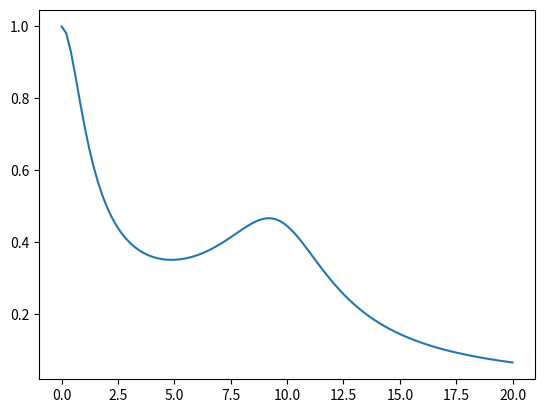

Python code for this plot: (Note: this script raises an exception after producing the figure.)
import scipy.io as sio
from scipy import optimize
import matplotlib.pyplot as plt
import numpy as np

Tl = 0.2
TI = 1.0
tau_v = 0.35
tau_m = 0.1
kv =1
km = 1
wm = 10
cm = 0.25
w = np.linspace(0,20, 100)
y = np.absolute(kv*(1+1j*Tl*w)/(1+1j*TI*w)*np.exp(-1j*w*tau_v)*wm**2/((1j*w)**2+2*cm*wm*1j*w+wm**2))
plt.plot(w, y)
plt.show()



def H(kv,Tl,TI,tau, wm, cm,w):
    return kv*(1+1j*Tl)/(1+1j*TI)*np.exp(-1j*w*tau)*wm**2/((1j*w)**2+2*cm*wm*1j*w+wm**2)


conditions = ['C1','C2','C3','C4','C5','C6']
subject_ids = ['1','2','3','4','5','6',]

subjects = {}



for subject_id in subject_ids:
    subjects[subject_id] = {}
    file_name = 'ae2223I_measurement_data_subj' + subject_id + '.mat'
    subjects[subject_id]['file'] =file_name
    matlab_data = sio.loadmat(file_name)
    for condition in conditions:
        subjects[subject_id][condition] = {}
        subjects[subject_id][condition]['e'] = matlab_data['data_'+condition]['e'][0][0]
        subjects[subject_id][condition]['u'] = matlab_data['data_'+condition]['u'][0][0]
        subjects[subject_id][condition]['x'] = matlab_data['data_'+condition]['x'][0][0]
        subjects[subject_id][condition]['ft'] = matlab_data['data_'+condition]['ft'][0][0]
        subjects[subject_id][condition]['fd'] = matlab_data['data_'+condition]['fd'][0][0]
        subjects[subject_id][condition]['Hpe_FC'] = matlab_data['data_'+condition]['Hpe_FC'][0][0]
        subjects[subject_id][condition]['Hpxd_FC'] = matlab_data['data_'+condition]['Hpxd_FC'][0][0]
        subjects[subject_id][condition]['t'] = matlab_data['t'][0]
        subjects[subject_id][condition]['w_FC'] = matlab_data['w_FC']
        subjects[subject_id][condition]['H_magnitude_v'] = np.absolute(subjects[subject_id][condition]['Hpe_FC'][:,:])
        subjects[subject_id][condition]['H_angle_v'] = np.transpose(np.unwrap(np.transpose(np.angle(subjects[subject_id][condition]['Hpe_FC'][:,:])),discont=-np.pi))
        subjects[subject_id][condition]['H_magnitude_d'] = np.absolute(subjects[subject_id][condition]['Hpxd_FC'][:, :])
        subjects[subject_id][condition]['H_angle_d'] = np.transpose(np.unwrap(np.transpose(np.angle(subjects[subject_id][condition]['Hpxd_FC'][:, :])),discont=-np.pi))




        print(np.log(subjects[subject_id][condition]['Hpe_FC']))
        print('---------------')

#subject =  input('Select subject')
#condition = input('Select condition')
#x_axis = input('Select x axis')
#y_axis = input('Select y axis')
subject =  '1'
condition = 'C1'
x_axis = 'w_FC'
y_axis = 'H_angle_v'

visual = 'C1'
motion = 'C4'




f_log = np.log(subjects[subject_id][visual]['Hpe_FC'])
x_points_v = subjects[subject][visual][x_axis]
y_points_v = subjects[subject][visual][y_axis]
print(x_points_v)
x_points_m = subjects[subject][motion][x_axis]
y_points_m = subjects[subject][motion][y_axis]
phase_visual= subjects[subject_id][visual]['H_angle_v']
phase_motion = subjects[subject_id][motion]['H_angle_v']
magnitudes_visual=subjects[subject_id][visual]['H_magnitude_v']
magnitudes_motion=subjects[subject_id][motion]['H_magnitude_v']

plt.ion()
fig, ax = plt.subplots(nrows=2, ncols=2)
iteration=0
def error(v_0):
    global iteration
    iteration+=1
    print(v_0)
    kv = v_0[0]
    Tl = v_0[1]
    TI = v_0[2]
    km = v_0[3]
    tau_v = v_0[4]
    tau_m = v_0[5]
    wm = v_0[6]
    cm = v_0[7]

    Fmag_v = np.absolute(kv*(1+1j*Tl*x_points_v)/(1+1j*TI*x_points_v)*np.exp(-1j*x_points_v*tau_v)*wm**2/((1j*x_points_v)**2+2*cm*wm*1j*x_points_v+wm**2))
    Fang_v = np.transpose(np.unwrap(np.angle(np.transpose(kv*(1+1j*Tl*x_points_v)/(1+1j*TI*x_points_v)*np.exp(-1j*x_points_v*tau_v)*wm**2/((1j*x_points_v)**2+2*cm*wm*1j*x_points_v+wm**2)[0])), discont=-np.pi/2))

    Fmag_m = np.absolute(km*np.exp(-1j*x_points_m*tau_m)*wm**2/((1j*x_points_m)**2+2*cm*wm*1j*x_points_m+wm**2))
    Fang_m = np.transpose(np.unwrap(np.angle(np.transpose(km*np.exp(-1j*x_points_m*tau_m)*wm**2/((1j*x_points_m)**2+2*cm*wm*1j*x_points_m+wm**2)[0])), discont=-np.pi/2))

    Pmag_v = magnitudes_visual
    Pang_v = phase_visual
    Pmag_m = magnitudes_motion
    Pang_m = phase_motion

    error =np.sum(np.linalg.norm(Fmag_v-Pmag_v,axis=1))
    print(error)

    H_pe_magnitude = np.absolute(
        kv * (1 + 1j * Tl * w) / (1 + 1j * TI * w) * np.exp(-1j * w * tau_v) * wm ** 2 / (
                    (1j * w) ** 2 + 2 * cm * wm * 1j * w + wm ** 2))
    H_pe_angle = np.unwrap(np.angle(
        kv * (1 + 1j * Tl * w) / (1 + 1j * TI * w) * np.exp(-1j * w * tau_v) * wm ** 2 /
        ((1j * w) ** 2 + 2 * cm * wm * 1j * w + wm ** 2)[0]).flatten(), discont=-np.pi / 2)

    H_px_magnitude = np.absolute(
        km * np.exp(-1j * w * tau_m) * wm ** 2 / (
                (1j * w) ** 2 + 2 * cm * wm * 1j * w + wm ** 2))
    H_px_angle = np.unwrap(np.angle(
        km * np.exp(-1j * w * tau_m) * wm ** 2 /
        ((1j * w) ** 2 + 2 * cm * wm * 1j * w + wm ** 2)[0]).flatten(), discont=-np.pi / 2)

    ax[0][0].cla()
    ax[0][0].semilogx(w, H_pe_angle)
    ax[0][0].semilogx(x_points_v, phase_visual, 'rx')
    ax[0][0].set_ylim([-10,10])
    ax[0][0].set_xlim([0.1, max(w)])


    ax[0][1].cla()
    ax[0][1].loglog(w, H_pe_magnitude)
    ax[0][1].loglog(x_points_v, magnitudes_visual, 'rx')
    ax[0][1].set_ylim([0.1,10])
    ax[0][1].set_xlim([0.1, max(w)])
    ax[0][1].grid()

    # With motion
    ax[1][0].cla()
    ax[1][0].semilogx(w, H_px_angle)
    ax[1][0].semilogx(x_points_m, phase_motion, 'rx')
    ax[1][0].set_ylim([-10, 10])
    ax[1][0].set_xlim([0.1, max(w)])

    ax[1][1].cla()
    ax[1][1].loglog(w, H_px_magnitude)
    ax[1][1].loglog(x_points_m, magnitudes_motion, 'rx')
    ax[1][1].set_ylim([0.1, 10])
    ax[1][1].set_xlim([0.1, max(w)])
    ax[1][1].grid()

    # # Table from Ed Smith answer
    # clust_data = np.random.random((10, 3))
    # collabel = ("col 1", "col 2", "col 3")
    # ax[0][2].table(cellText=clust_data, colLabels=collabel, loc='center')
    # # Hide axes
    # ax[0][2].xaxis.set_visible(False)
    # ax[0][2].yaxis.set_visible(False)
    fig.suptitle('#Iteration: '+ str(iteration), fontsize=20)

    fig.savefig('Folded/temp.png', dpi=fig.dpi)
    # plt.pause(0.001)
    # plt.show()
    #

    return error
v_0 = np.array([kv,Tl,TI,km,tau_v, tau_m,wm,cm])
v_0 = optimize.fmin(error,v_0)

H_pe_magnitude = np.absolute(v_0[0]*(1+1j*v_0[1]*w)/(1+1j*v_0[2]*w)*np.exp(-1j*w*v_0[3])*v_0[4]**2/((1j*w)**2+2*v_0[5]*v_0[4]*1j*w+v_0[4]**2))
H_pe_angle      =np.unwrap(np.angle(v_0[0]*(1+1j*v_0[1]*w)/(1+1j*v_0[2]*w)*np.exp(-1j*w*v_0[3])*v_0[4]**2/((1j*w)**2+2*v_0[5]*v_0[4]*1j*w+v_0[4]**2)[0]).flatten(), discont=-np.pi/2)



plt.show()
y =np.absolute(v_0[0]*(1+1j*v_0[1]*w)/(1+1j*v_0[2]*w)*np.exp(-1j*w*v_0[3])*v_0[4]**2/((1j*w)**2+2*v_0[5]*v_0[4]*1j*w+v_0[4]**2))
plt.semilogx(w,y)

plt.show()


